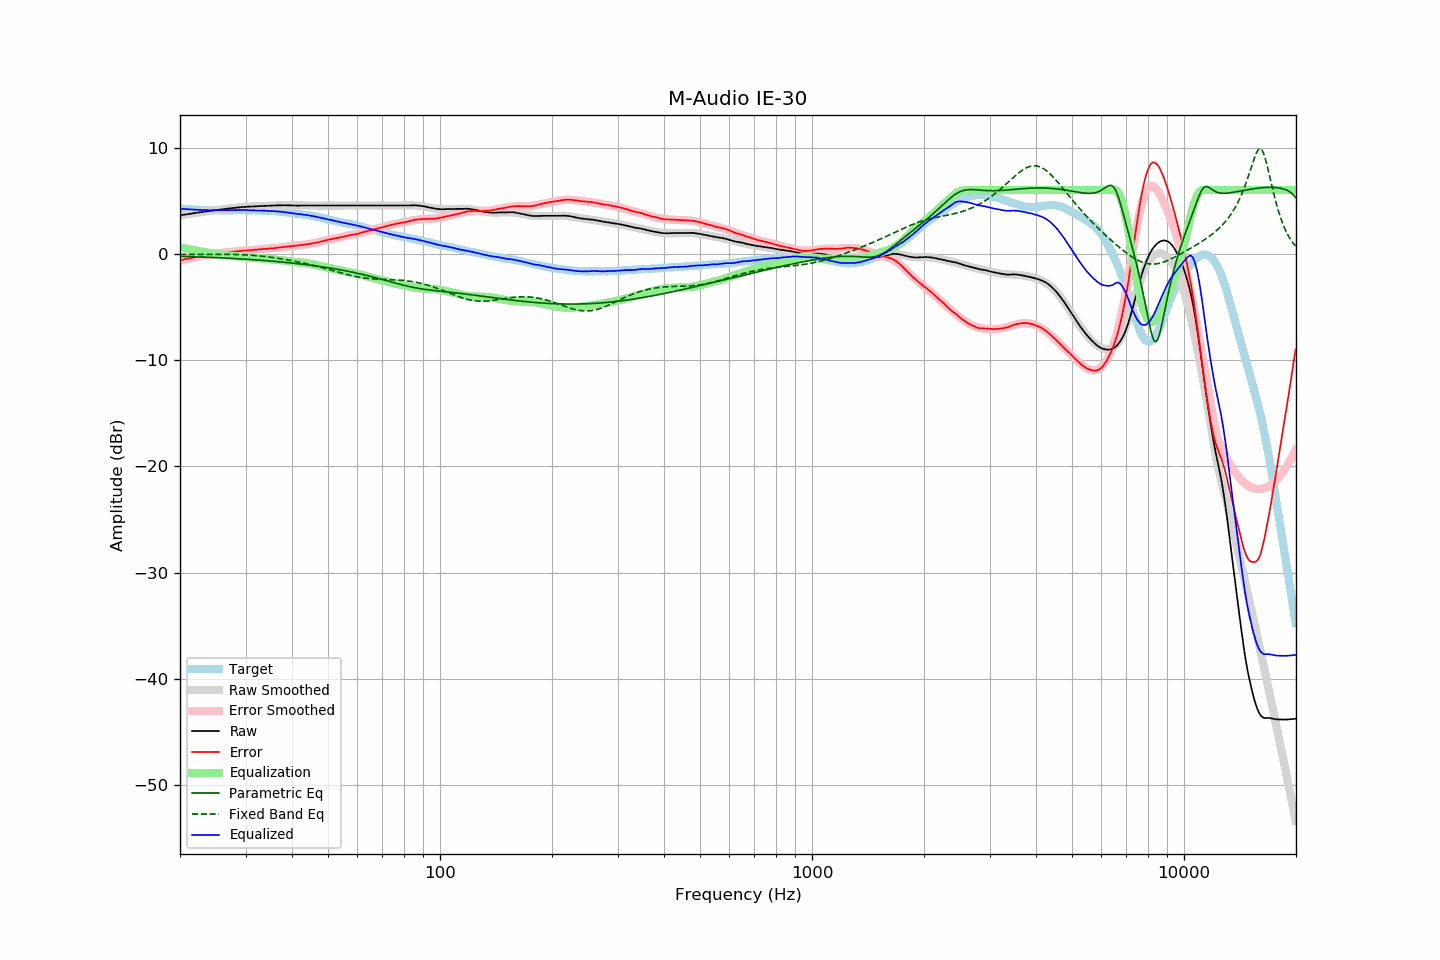

The file beside this chart, header and first rows:
frequency, raw, error, smoothed, error_smoothed, equalization, parametric_eq, fixed_band_eq, equalized_raw, equalized_smoothed, target
20.00, 3.63, -0.62, 3.63, -0.62, 0.62, -0.23, -0.05, 4.25, 4.25, 4.25
20.20, 3.65, -0.59, 3.65, -0.59, 0.59, -0.24, -0.05, 4.23, 4.24, 4.24
20.40, 3.67, -0.56, 3.67, -0.55, 0.55, -0.24, -0.05, 4.22, 4.22, 4.23
20.61, 3.70, -0.52, 3.69, -0.52, 0.52, -0.25, -0.05, 4.22, 4.21, 4.22
20.81, 3.72, -0.48, 3.72, -0.48, 0.48, -0.25, -0.05, 4.20, 4.20, 4.20
21.02, 3.74, -0.45, 3.74, -0.45, 0.45, -0.26, -0.05, 4.19, 4.19, 4.19
21.23, 3.76, -0.42, 3.76, -0.42, 0.42, -0.26, -0.05, 4.18, 4.18, 4.17
21.44, 3.78, -0.41, 3.78, -0.39, 0.39, -0.27, -0.05, 4.17, 4.17, 4.18
21.66, 3.81, -0.36, 3.80, -0.36, 0.36, -0.27, -0.05, 4.17, 4.16, 4.16
21.87, 3.83, -0.33, 3.83, -0.33, 0.33, -0.28, -0.05, 4.16, 4.15, 4.16
22.09, 3.85, -0.29, 3.85, -0.30, 0.30, -0.28, -0.05, 4.15, 4.15, 4.14
22.31, 3.87, -0.27, 3.87, -0.27, 0.27, -0.29, -0.05, 4.14, 4.14, 4.14
22.54, 3.89, -0.24, 3.89, -0.24, 0.24, -0.29, -0.05, 4.13, 4.13, 4.13
22.76, 3.92, -0.21, 3.91, -0.22, 0.22, -0.30, -0.05, 4.13, 4.13, 4.13
22.99, 3.94, -0.18, 3.94, -0.19, 0.19, -0.31, -0.05, 4.13, 4.12, 4.12
23.22, 3.96, -0.15, 3.96, -0.16, 0.16, -0.31, -0.05, 4.12, 4.12, 4.11
23.45, 3.98, -0.14, 3.98, -0.13, 0.13, -0.32, -0.05, 4.11, 4.12, 4.12
23.69, 4.00, -0.11, 4.00, -0.11, 0.11, -0.32, -0.05, 4.11, 4.11, 4.11
23.92, 4.02, -0.08, 4.02, -0.08, 0.08, -0.33, -0.05, 4.10, 4.11, 4.10
24.16, 4.04, -0.07, 4.04, -0.06, 0.06, -0.34, -0.05, 4.10, 4.10, 4.11
24.40, 4.07, -0.04, 4.06, -0.04, 0.04, -0.34, -0.05, 4.11, 4.10, 4.11
24.65, 4.09, -0.02, 4.09, -0.02, 0.02, -0.35, -0.05, 4.10, 4.10, 4.11
24.89, 4.11, 0.00, 4.11, 0.01, -0.01, -0.36, -0.05, 4.10, 4.10, 4.11
25.14, 4.13, 0.03, 4.13, 0.03, -0.03, -0.36, -0.05, 4.10, 4.10, 4.10
25.39, 4.15, 0.05, 4.15, 0.05, -0.05, -0.37, -0.05, 4.10, 4.10, 4.09
25.65, 4.17, 0.07, 4.16, 0.07, -0.07, -0.38, -0.05, 4.10, 4.10, 4.09
25.91, 4.18, 0.09, 4.18, 0.09, -0.09, -0.38, -0.05, 4.09, 4.10, 4.09
26.16, 4.20, 0.10, 4.20, 0.11, -0.11, -0.39, -0.05, 4.09, 4.10, 4.10
26.43, 4.22, 0.12, 4.22, 0.12, -0.12, -0.40, -0.05, 4.10, 4.10, 4.10
26.69, 4.24, 0.14, 4.24, 0.14, -0.14, -0.41, -0.05, 4.10, 4.10, 4.10
26.96, 4.26, 0.16, 4.26, 0.16, -0.16, -0.41, -0.05, 4.10, 4.10, 4.10
27.23, 4.27, 0.17, 4.27, 0.17, -0.17, -0.42, -0.05, 4.10, 4.10, 4.10
27.50, 4.29, 0.19, 4.29, 0.19, -0.19, -0.43, -0.06, 4.10, 4.10, 4.10
27.77, 4.31, 0.20, 4.31, 0.20, -0.20, -0.44, -0.06, 4.11, 4.11, 4.11
28.05, 4.32, 0.21, 4.32, 0.22, -0.22, -0.45, -0.06, 4.10, 4.11, 4.10
28.33, 4.34, 0.23, 4.34, 0.23, -0.23, -0.46, -0.07, 4.11, 4.11, 4.11
28.62, 4.36, 0.25, 4.36, 0.24, -0.24, -0.46, -0.07, 4.12, 4.11, 4.11
28.90, 4.37, 0.25, 4.37, 0.26, -0.26, -0.47, -0.08, 4.11, 4.11, 4.12
29.19, 4.39, 0.27, 4.38, 0.27, -0.27, -0.48, -0.08, 4.12, 4.11, 4.12
29.48, 4.40, 0.28, 4.40, 0.28, -0.28, -0.49, -0.09, 4.12, 4.11, 4.12
29.78, 4.42, 0.30, 4.41, 0.30, -0.30, -0.50, -0.09, 4.12, 4.11, 4.12
30.08, 4.43, 0.31, 4.42, 0.31, -0.31, -0.51, -0.10, 4.12, 4.11, 4.11
30.38, 4.43, 0.33, 4.43, 0.32, -0.32, -0.52, -0.11, 4.11, 4.11, 4.10
30.68, 4.44, 0.34, 4.44, 0.34, -0.34, -0.53, -0.12, 4.10, 4.10, 4.10
30.99, 4.44, 0.34, 4.45, 0.35, -0.35, -0.54, -0.13, 4.09, 4.10, 4.10
31.30, 4.45, 0.35, 4.46, 0.36, -0.36, -0.55, -0.14, 4.09, 4.10, 4.10
31.61, 4.46, 0.36, 4.46, 0.37, -0.37, -0.56, -0.15, 4.08, 4.09, 4.10
31.93, 4.48, 0.40, 4.47, 0.39, -0.39, -0.57, -0.16, 4.09, 4.08, 4.07
32.24, 4.48, 0.40, 4.48, 0.40, -0.40, -0.58, -0.18, 4.08, 4.08, 4.08
32.57, 4.49, 0.42, 4.48, 0.41, -0.41, -0.59, -0.19, 4.08, 4.07, 4.07
32.89, 4.50, 0.43, 4.49, 0.42, -0.42, -0.60, -0.21, 4.08, 4.07, 4.07
33.22, 4.50, 0.43, 4.50, 0.43, -0.43, -0.61, -0.22, 4.06, 4.06, 4.06
33.55, 4.51, 0.45, 4.50, 0.45, -0.45, -0.63, -0.24, 4.06, 4.06, 4.06
33.89, 4.51, 0.46, 4.51, 0.46, -0.46, -0.64, -0.26, 4.05, 4.05, 4.05
34.23, 4.51, 0.47, 4.52, 0.47, -0.47, -0.65, -0.27, 4.04, 4.05, 4.04
34.57, 4.52, 0.48, 4.52, 0.49, -0.49, -0.66, -0.29, 4.03, 4.04, 4.03
34.92, 4.53, 0.51, 4.53, 0.50, -0.50, -0.67, -0.31, 4.03, 4.03, 4.02
35.27, 4.54, 0.50, 4.54, 0.51, -0.51, -0.69, -0.33, 4.02, 4.02, 4.04
35.62, 4.54, 0.52, 4.54, 0.53, -0.53, -0.70, -0.35, 4.01, 4.01, 4.01
35.97, 4.55, 0.54, 4.55, 0.54, -0.54, -0.71, -0.37, 4.00, 4.00, 4.01
... 635 more rows
